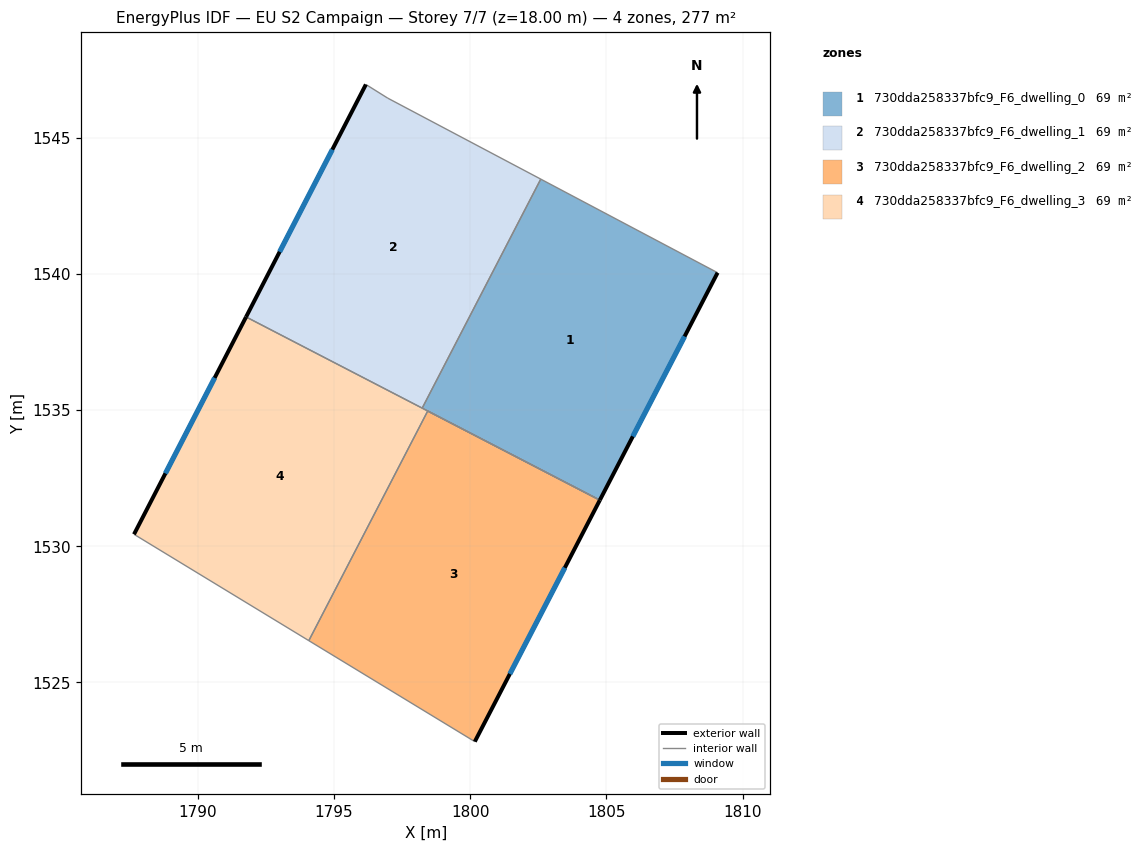
=== STOREY PLAN SPEC (per zone: floor XY polygon, exterior-wall plan segments, windows/doors) ===
zone 1: 730dda258337bfc9_F6_dwelling_0  (69.3 m²)
  floor: (1809.08, 1540.04) (1804.76, 1531.69) (1798.24, 1535.07) (1802.59, 1543.47)
  exterior wall: (1804.76, 1531.69) – (1809.08, 1540.04)  [9.4 m]
    window: (1805.97, 1534.03) – (1807.87, 1537.70)  [5.5 m²]
  interior walls: 3
zone 2: 730dda258337bfc9_F6_dwelling_1  (69.2 m²)
  floor: (1802.59, 1543.47) (1798.24, 1535.07) (1791.77, 1538.42) (1796.17, 1546.95) (1796.97, 1546.45)
  exterior wall: (1796.17, 1546.95) – (1791.77, 1538.42)  [9.6 m]
    window: (1794.94, 1544.56) – (1793.01, 1540.81)  [5.6 m²]
  interior walls: 4
zone 3: 730dda258337bfc9_F6_dwelling_2  (69.3 m²)
  floor: (1804.76, 1531.69) (1800.17, 1522.83) (1794.08, 1526.54) (1798.44, 1534.96)
  exterior wall: (1800.17, 1522.83) – (1804.76, 1531.69)  [10.0 m]
    window: (1801.45, 1525.31) – (1803.47, 1529.21)  [5.8 m²]
  interior walls: 3
zone 4: 730dda258337bfc9_F6_dwelling_3  (69.2 m²)
  floor: (1798.44, 1534.96) (1794.08, 1526.54) (1787.66, 1530.44) (1791.77, 1538.42)
  exterior wall: (1791.77, 1538.42) – (1787.66, 1530.44)  [9.0 m]
    window: (1790.62, 1536.18) – (1788.81, 1532.67)  [5.2 m²]
  interior walls: 5

=== DERIVED (storey summary) ===
Building: EU S2 Campaign
Storey: 7 of 7  (floor level z = 18.00 m)
Storey gross floor area: 277.0 m²
Zones on this storey: 4
  - 730dda258337bfc9_F6_dwelling_0: floor 69.3 m²; exterior wall 9.4 m (28.2 m²); 1 window(s) 5.5 m²; WWR 19.3%
  - 730dda258337bfc9_F6_dwelling_1: floor 69.2 m²; exterior wall 9.6 m (28.8 m²); 1 window(s) 5.6 m²; WWR 19.3%
  - 730dda258337bfc9_F6_dwelling_2: floor 69.3 m²; exterior wall 10.0 m (29.9 m²); 1 window(s) 5.8 m²; WWR 19.3%
  - 730dda258337bfc9_F6_dwelling_3: floor 69.2 m²; exterior wall 9.0 m (26.9 m²); 1 window(s) 5.2 m²; WWR 19.3%
Zone adjacency (shared interzone walls):
  - 730dda258337bfc9_F6_dwelling_0 ↔ 730dda258337bfc9_F6_dwelling_1
  - 730dda258337bfc9_F6_dwelling_0 ↔ 730dda258337bfc9_F6_dwelling_3
  - 730dda258337bfc9_F6_dwelling_1 ↔ 730dda258337bfc9_F6_dwelling_3
  - 730dda258337bfc9_F6_dwelling_2 ↔ 730dda258337bfc9_F6_dwelling_3